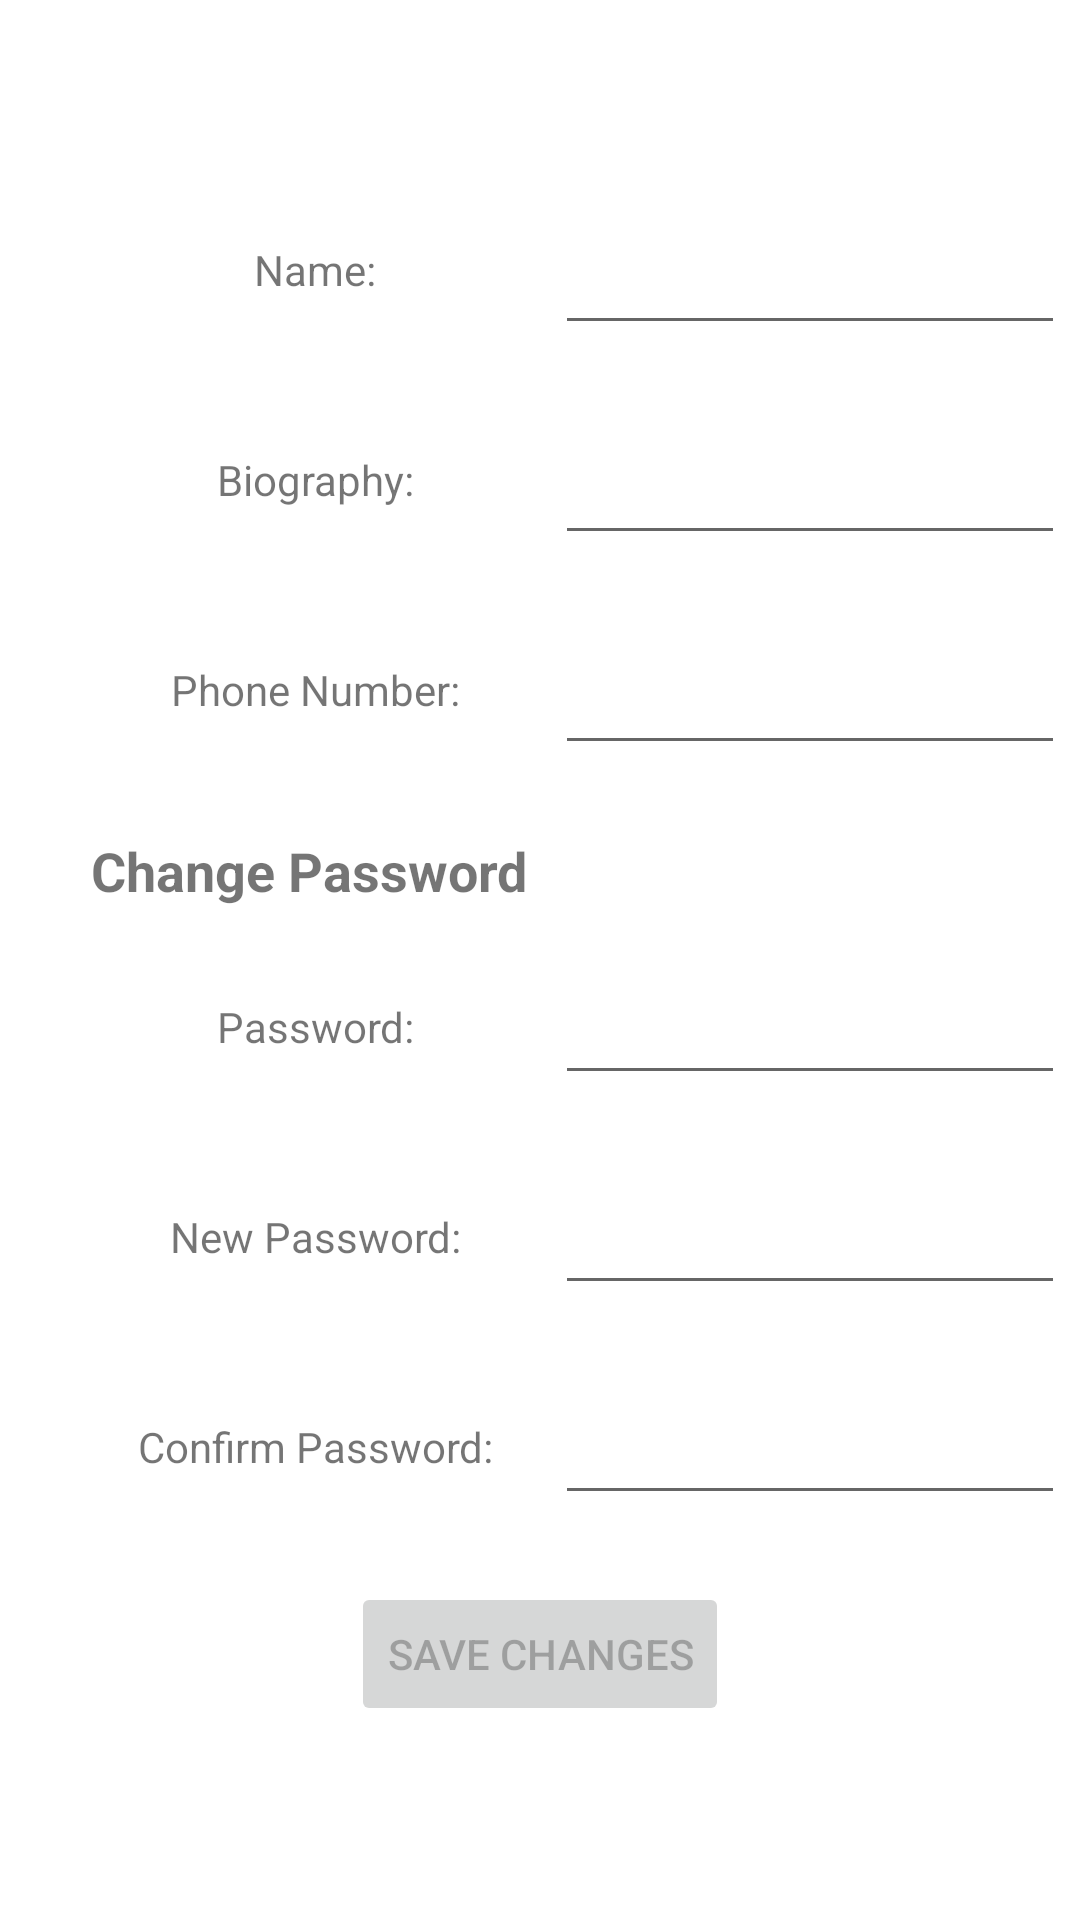

Android layout source for this screen:
<!-- AndroidManifest.xml: application theme Theme.VOW -->
<!-- res/layout/activity_settings.xml -->
<?xml version="1.0" encoding="utf-8"?>
<androidx.constraintlayout.widget.ConstraintLayout xmlns:android="http://schemas.android.com/apk/res/android"
    xmlns:app="http://schemas.android.com/apk/res-auto"
    xmlns:tools="http://schemas.android.com/tools"
    android:layout_width="match_parent"
    android:layout_height="match_parent">

    <ScrollView
        android:layout_width="match_parent"
        android:layout_height="wrap_content"
        android:descendantFocusability="blocksDescendants"
        app:layout_constraintBottom_toBottomOf="parent"
        app:layout_constraintEnd_toEndOf="parent"
        app:layout_constraintHorizontal_bias="0.0"
        app:layout_constraintStart_toStartOf="parent"
        app:layout_constraintTop_toTopOf="parent">

        <androidx.constraintlayout.widget.ConstraintLayout
            android:layout_width="match_parent"
            android:layout_height="match_parent">

            <TextView
                android:id="@+id/textViewName"
                android:layout_width="150dp"
                android:layout_height="50dp"
                android:layout_marginStart="30dp"
                android:layout_marginTop="60dp"
                android:gravity="center"
                android:text="@string/prompt_name"
                app:layout_constraintStart_toStartOf="parent"
                app:layout_constraintTop_toTopOf="parent" />

            <EditText
                android:id="@+id/editTextName"
                android:layout_width="170dp"
                android:layout_height="50dp"
                android:layout_marginTop="60dp"
                android:ems="10"
                android:inputType="textPersonName"
                app:layout_constraintEnd_toEndOf="parent"
                app:layout_constraintStart_toEndOf="@+id/textViewName"
                app:layout_constraintTop_toTopOf="parent" />

            <TextView
                android:id="@+id/textViewBio"
                android:layout_width="150dp"
                android:layout_height="50dp"
                android:layout_marginStart="30dp"
                android:layout_marginTop="20dp"
                android:gravity="center"
                android:text="@string/prompt_bio"
                app:layout_constraintStart_toStartOf="parent"
                app:layout_constraintTop_toBottomOf="@+id/textViewName" />

            <EditText
                android:id="@+id/editTextBio"
                android:layout_width="170dp"
                android:layout_height="50dp"
                android:layout_marginTop="20dp"
                android:ems="10"
                android:inputType="textPersonName"
                app:layout_constraintEnd_toEndOf="parent"
                app:layout_constraintStart_toEndOf="@+id/textViewBio"
                app:layout_constraintTop_toBottomOf="@+id/editTextName" />

            <TextView
                android:id="@+id/textViewPassword"
                android:layout_width="150dp"
                android:layout_height="50dp"
                android:layout_marginStart="30dp"
                android:layout_marginTop="15dp"
                android:gravity="center"
                android:text="@string/prompt_password2"
                app:layout_constraintStart_toStartOf="parent"
                app:layout_constraintTop_toBottomOf="@+id/textViewChangePass" />

            <TextView
                android:id="@+id/textViewWebsite"
                android:layout_width="150dp"
                android:layout_height="50dp"
                android:layout_marginStart="30dp"
                android:layout_marginTop="20dp"
                android:gravity="center"
                android:text="@string/prompt_website"
                android:visibility="gone"
                app:layout_constraintStart_toStartOf="parent"
                app:layout_constraintTop_toBottomOf="@+id/textViewPhoneNumber"
                tools:visibility="visible" />

            <TextView
                android:id="@+id/textViewPhoneNumber"
                android:layout_width="150dp"
                android:layout_height="50dp"
                android:layout_marginStart="30dp"
                android:layout_marginTop="20dp"
                android:gravity="center"
                android:text="@string/prompt_phone_number"
                app:layout_constraintStart_toStartOf="parent"
                app:layout_constraintTop_toBottomOf="@+id/textViewBio" />

            <EditText
                android:id="@+id/editTextPassword"
                android:layout_width="170dp"
                android:layout_height="50dp"
                android:layout_marginTop="60dp"
                android:ems="10"
                android:inputType="textPassword"
                app:layout_constraintEnd_toEndOf="parent"
                app:layout_constraintStart_toEndOf="@+id/textViewPassword"
                app:layout_constraintTop_toBottomOf="@+id/editTextWebsite" />

            <EditText
                android:id="@+id/editTextPhone"
                android:layout_width="170dp"
                android:layout_height="50dp"
                android:layout_marginTop="20dp"
                android:ems="10"
                android:inputType="phone"
                app:layout_constraintEnd_toEndOf="parent"
                app:layout_constraintStart_toEndOf="@+id/textViewPhoneNumber"
                app:layout_constraintTop_toBottomOf="@+id/editTextBio" />

            <EditText
                android:id="@+id/editTextWebsite"
                android:layout_width="170dp"
                android:layout_height="50dp"
                android:layout_marginTop="20dp"
                android:ems="10"
                android:visibility="gone"
                app:layout_constraintEnd_toEndOf="parent"
                app:layout_constraintStart_toEndOf="@+id/textViewWebsite"
                app:layout_constraintTop_toBottomOf="@+id/editTextPhone"
                tools:visibility="visible" />

            <Button
                android:id="@+id/bttnSaveChanges"
                android:layout_width="wrap_content"
                android:layout_height="wrap_content"
                android:layout_marginTop="20dp"
                android:layout_marginBottom="60dp"
                android:enabled="false"
                android:text="@string/save_changes"
                app:layout_constraintBottom_toBottomOf="parent"
                app:layout_constraintEnd_toEndOf="parent"
                app:layout_constraintStart_toStartOf="parent"
                app:layout_constraintTop_toBottomOf="@+id/textViewConfirmPassword" />


            <TextView
                android:id="@+id/textViewNewPass"
                android:layout_width="150dp"
                android:layout_height="50dp"
                android:layout_marginStart="30dp"
                android:layout_marginTop="20dp"
                android:gravity="center"
                android:text="@string/new_password"
                app:layout_constraintStart_toStartOf="parent"
                app:layout_constraintTop_toBottomOf="@+id/textViewPassword" />

            <EditText
                android:id="@+id/editTextNewPassword"
                android:layout_width="170dp"
                android:layout_height="50dp"
                android:layout_marginTop="20dp"
                android:ems="10"
                android:inputType="textPassword"
                app:layout_constraintEnd_toEndOf="parent"
                app:layout_constraintStart_toEndOf="@+id/textViewNewPass"
                app:layout_constraintTop_toBottomOf="@+id/editTextPassword" />

            <EditText
                android:id="@+id/editTextConfirmPassword"
                android:layout_width="170dp"
                android:layout_height="50dp"
                android:layout_marginTop="20dp"
                android:ems="10"
                android:inputType="textPassword"
                app:layout_constraintEnd_toEndOf="parent"
                app:layout_constraintStart_toEndOf="@+id/textViewConfirmPassword"
                app:layout_constraintTop_toBottomOf="@+id/editTextNewPassword" />

            <TextView
                android:id="@+id/textViewConfirmPassword"
                android:layout_width="150dp"
                android:layout_height="50dp"
                android:layout_marginStart="30dp"
                android:layout_marginTop="20dp"
                android:gravity="center"
                android:text="@string/confirm_password_update"
                app:layout_constraintStart_toStartOf="parent"
                app:layout_constraintTop_toBottomOf="@+id/textViewNewPass" />

            <TextView
                android:id="@+id/textViewChangePass"
                android:layout_width="150dp"
                android:layout_height="wrap_content"
                android:layout_marginStart="28dp"
                android:layout_marginTop="23dp"
                android:gravity="center"
                android:text="@string/change_pass"
                android:textSize="18dp"
                android:textStyle="bold"
                app:layout_constraintStart_toStartOf="parent"
                app:layout_constraintTop_toBottomOf="@+id/textViewWebsite" />


        </androidx.constraintlayout.widget.ConstraintLayout>
    </ScrollView>
</androidx.constraintlayout.widget.ConstraintLayout>
<!-- resources referenced by this layout -->
<resources>
  <string name="change_pass">Change Password</string>
  <string name="confirm_password_update">Confirm Password: </string>
  <string name="new_password">New Password: </string>
  <string name="prompt_bio">Biography:</string>
  <string name="prompt_name">Name: </string>
  <string name="prompt_password2">Password: </string>
  <string name="prompt_phone_number">Phone Number: </string>
  <string name="prompt_website">Website: </string>
  <string name="save_changes">Save changes</string>
  <style name="Theme.VOW" parent="Theme.MaterialComponents.DayNight.DarkActionBar">
          
          <item name="colorPrimary">#1CABB4</item>
          <item name="colorPrimaryVariant">#53BCBE</item>
          <item name="colorOnPrimary">#E2F7F8</item>
          
          <item name="colorSecondary">#1CABB4</item>
          <item name="colorSecondaryVariant">#53BCBE</item>
          <item name="colorOnSecondary">#367c83</item>
          
          <item name="android:statusBarColor" tools:targetApi="l">?attr/colorPrimaryVariant</item>
          
      </style>
</resources>
